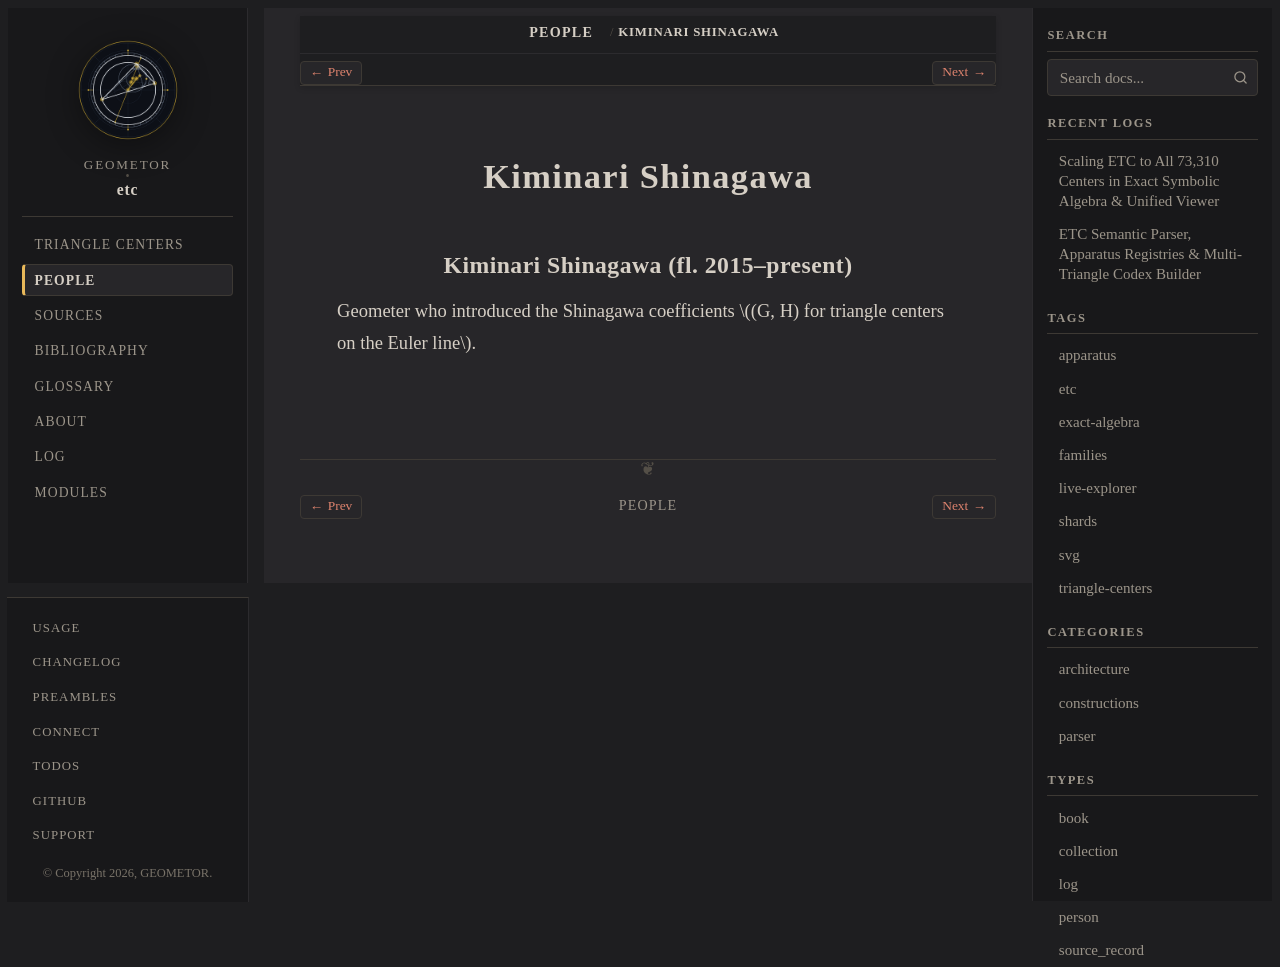

repository: geometor/etc · page: people/kiminari-shinagawa.html · generator: sphinx

:type: person
:excerpt: Geometer who introduced the Shinagawa coefficients (G, H) for triangle centers on the Euler line.

.. _person-kiminari-shinagawa:

Kiminari Shinagawa
==================

.. _kiminari-shinagawa:

Kiminari Shinagawa (fl. 2015–present)
-------------------------------------

Geometer who introduced the Shinagawa coefficients :math:`(G, H) for triangle centers on the Euler line`.
